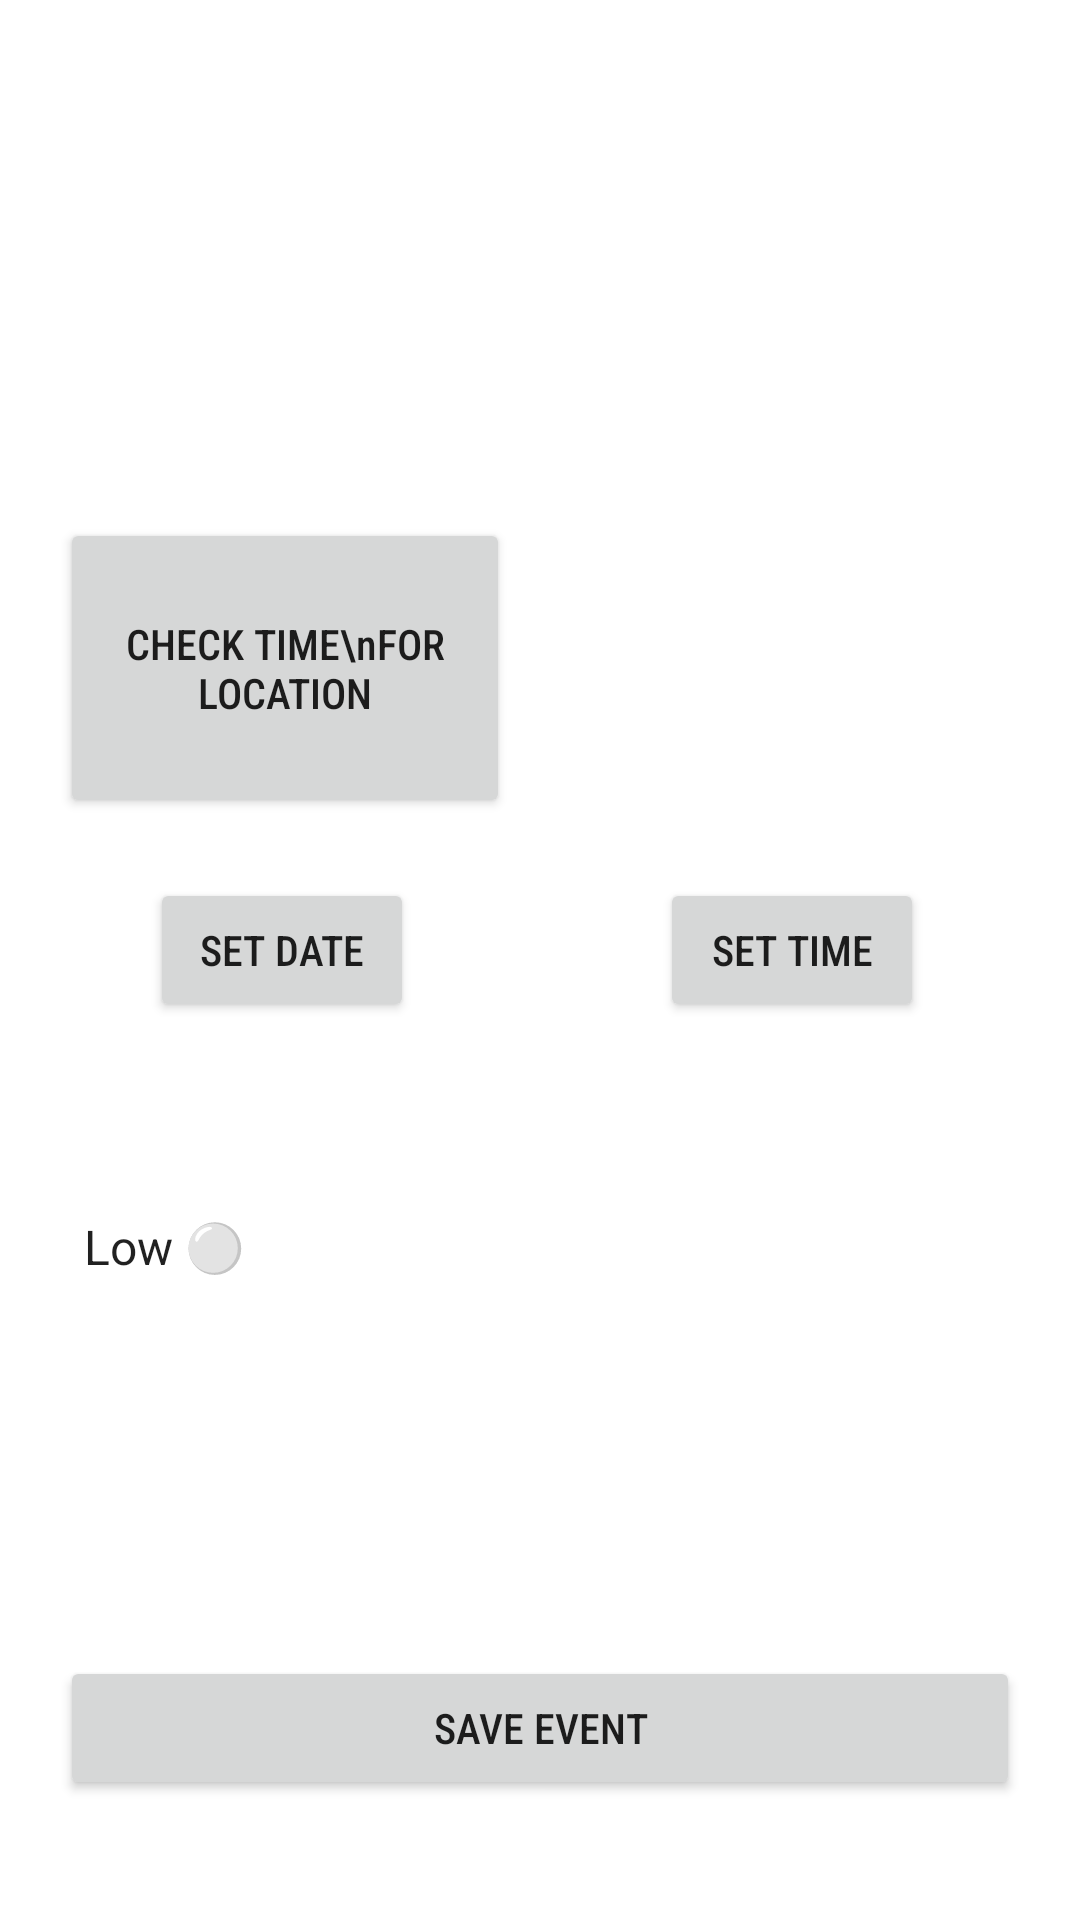

The Android layout XML behind this screen, and the referenced resources:
<!-- AndroidManifest.xml: application theme Theme.ProjekatJun -->
<!-- res/layout/activity_add_event.xml -->
<?xml version="1.0" encoding="utf-8"?>
<androidx.constraintlayout.widget.ConstraintLayout xmlns:android="http://schemas.android.com/apk/res/android"
    xmlns:app="http://schemas.android.com/apk/res-auto"
    xmlns:tools="http://schemas.android.com/tools"
    android:layout_width="match_parent"
    android:layout_height="match_parent"
    android:background="@drawable/bg_blue"
    tools:context=".activities.AddEventActivity">


    <EditText
        android:id="@+id/textEventName"
        android:layout_width="match_parent"
        android:layout_height="wrap_content"
        android:backgroundTint="@color/white"
        android:layout_marginRight="20dp"
        android:layout_marginLeft="20dp"
        android:layout_marginTop="50dp"
        android:ems="10"
        android:fontFamily="sans-serif-condensed-medium"
        android:hint="Event Name"
        android:inputType="textPersonName"
        android:outlineAmbientShadowColor="@color/white"
        android:textColor="@color/white"
        android:textColorHint="@color/white"
        app:layout_constraintEnd_toEndOf="parent"
        app:layout_constraintStart_toStartOf="parent"
        app:layout_constraintTop_toTopOf="parent" />

    <EditText
        android:id="@+id/textURL"
        android:layout_width="0dp"
        android:layout_height="wrap_content"
        android:layout_marginLeft="20dp"
        android:layout_marginRight="20dp"
        android:backgroundTint="@color/white"
        android:ems="10"
        android:fontFamily="sans-serif-condensed-medium"
        android:hint="Event URL"
        android:inputType="textPersonName"
        android:textColor="@color/white"
        android:textColorHint="@color/white"
        app:layout_constraintEnd_toEndOf="parent"
        app:layout_constraintStart_toStartOf="parent"
        app:layout_constraintBottom_toTopOf="@id/buttonSave"
        tools:layout_editor_absoluteY="489dp" />

    <EditText
        android:id="@+id/textDescription"
        android:layout_width="0dp"
        android:layout_height="wrap_content"
        android:layout_marginTop="20dp"
        android:layout_marginLeft="20dp"
        android:layout_marginRight="20dp"
        android:layout_marginBottom="20dp"
        android:backgroundTint="@color/white"
        android:ems="10"
        android:fontFamily="sans-serif-condensed-medium"
        android:hint="Description"
        android:inputType="textPersonName"
        android:textColor="@color/white"
        android:textColorHint="@color/white"
        app:layout_constraintEnd_toEndOf="parent"
        app:layout_constraintStart_toStartOf="parent"
        app:layout_constraintTop_toBottomOf="@+id/textEventName" />

    <Button
        android:id="@+id/buttonTimeForLocation"
        android:layout_width="150dp"
        android:layout_height="100dp"
        android:layout_marginTop="20dp"
        android:layout_marginLeft="20dp"
        android:layout_marginRight="20dp"

        android:fontFamily="sans-serif-condensed-medium"
        android:text="CHECK TIME\nFOR LOCATION"
        android:textAllCaps="false"
        app:layout_constraintStart_toStartOf="parent"
        app:layout_constraintTop_toBottomOf="@+id/textDescription" />

    <Button
        android:id="@+id/buttonSetDate"
        android:layout_width="wrap_content"
        android:layout_height="wrap_content"
        android:layout_marginTop="20dp"
        android:layout_marginLeft="50dp"
        android:fontFamily="sans-serif-condensed-medium"
        android:text="SET DATE"
        app:layout_constraintEnd_toStartOf="@+id/buttonSetTime"
        app:layout_constraintHorizontal_bias="0.0"
        app:layout_constraintStart_toStartOf="parent"
        app:layout_constraintTop_toBottomOf="@+id/buttonTimeForLocation" />

    <Button
        android:id="@+id/buttonSetTime"
        android:layout_width="0dp"

        android:layout_height="wrap_content"
        android:layout_marginEnd="52dp"
        android:layout_marginBottom="50dp"
        android:fontFamily="sans-serif-condensed-medium"

        android:text="SET TIME"
        app:layout_constraintBottom_toTopOf="@+id/spinner"
        app:layout_constraintEnd_toEndOf="parent" />

    <Spinner
        android:id="@+id/spinner"
        android:layout_width="match_parent"
        android:layout_height="50dp"
        android:layout_marginTop="50dp"
        android:layout_marginBottom="50dp"
        android:layout_marginLeft="20dp"
        android:layout_marginRight="20dp"
        android:backgroundTint="@color/white"
        android:entries="@array/event_priorities"
        android:fontFamily="sans-serif-condensed-medium"
        android:textColor="@color/white"
        app:layout_constraintBottom_toTopOf="@+id/textURL"
        app:layout_constraintEnd_toEndOf="parent"
        app:layout_constraintStart_toStartOf="parent"
        app:layout_constraintTop_toBottomOf="@+id/buttonSetDate"
        app:layout_constraintVertical_bias="0.497" />

    <Button
        android:id="@+id/buttonSave"
        android:layout_width="match_parent"
        android:layout_height="wrap_content"
        android:layout_marginLeft="20dp"
        android:layout_marginRight="20dp"
        android:layout_marginTop="20dp"
        android:layout_marginBottom="50dp"
        android:fontFamily="sans-serif-condensed-medium"
        android:text="SAVE EVENT"
        app:layout_constraintEnd_toEndOf="parent"
        app:layout_constraintStart_toStartOf="parent"
        app:layout_constraintTop_toBottomOf="@+id/textURL" />

    <AutoCompleteTextView
        android:id="@+id/autoCompleteLocation"
        android:layout_width="0dp"
        android:layout_height="wrap_content"
        android:layout_marginLeft="20dp"
        android:layout_marginRight="20dp"
        android:layout_marginTop="50dp"
        android:backgroundTint="@color/white"
        android:fontFamily="sans-serif-condensed-medium"
        android:hint="Location"
        android:textColor="@color/white"
        android:textColorHint="@color/white"
        app:layout_constraintEnd_toEndOf="parent"
        app:layout_constraintStart_toEndOf="@+id/buttonTimeForLocation"
        app:layout_constraintTop_toBottomOf="@+id/textDescription" />


</androidx.constraintlayout.widget.ConstraintLayout>
<!-- resources referenced by this layout -->
<resources>
  <string-array name="event_priorities">
          <item>Low ⚪</item>
          <item>Medium 🟢</item>
          <item>High 🔴</item>
      </string-array>
  <color name="white">#FFFFFFFF</color>
  <style name="Theme.ProjekatJun" parent="Theme.MaterialComponents.DayNight.DarkActionBar">
          
          <item name="colorPrimary">@color/app_blue</item>
          <item name="colorPrimaryVariant">@color/app_blue2</item>
          <item name="colorOnPrimary">@color/white</item>
          
          <item name="colorSecondary">@color/app_blue</item>
          <item name="colorSecondaryVariant">@color/app_blue2</item>
          <item name="colorOnSecondary">@color/white</item>
          
          <item name="android:statusBarColor" tools:targetApi="l">@color/app_blue2</item>
          
      </style>
  <color name="app_blue">#243d61</color>
  <color name="app_blue2">#13253A</color>
</resources>
